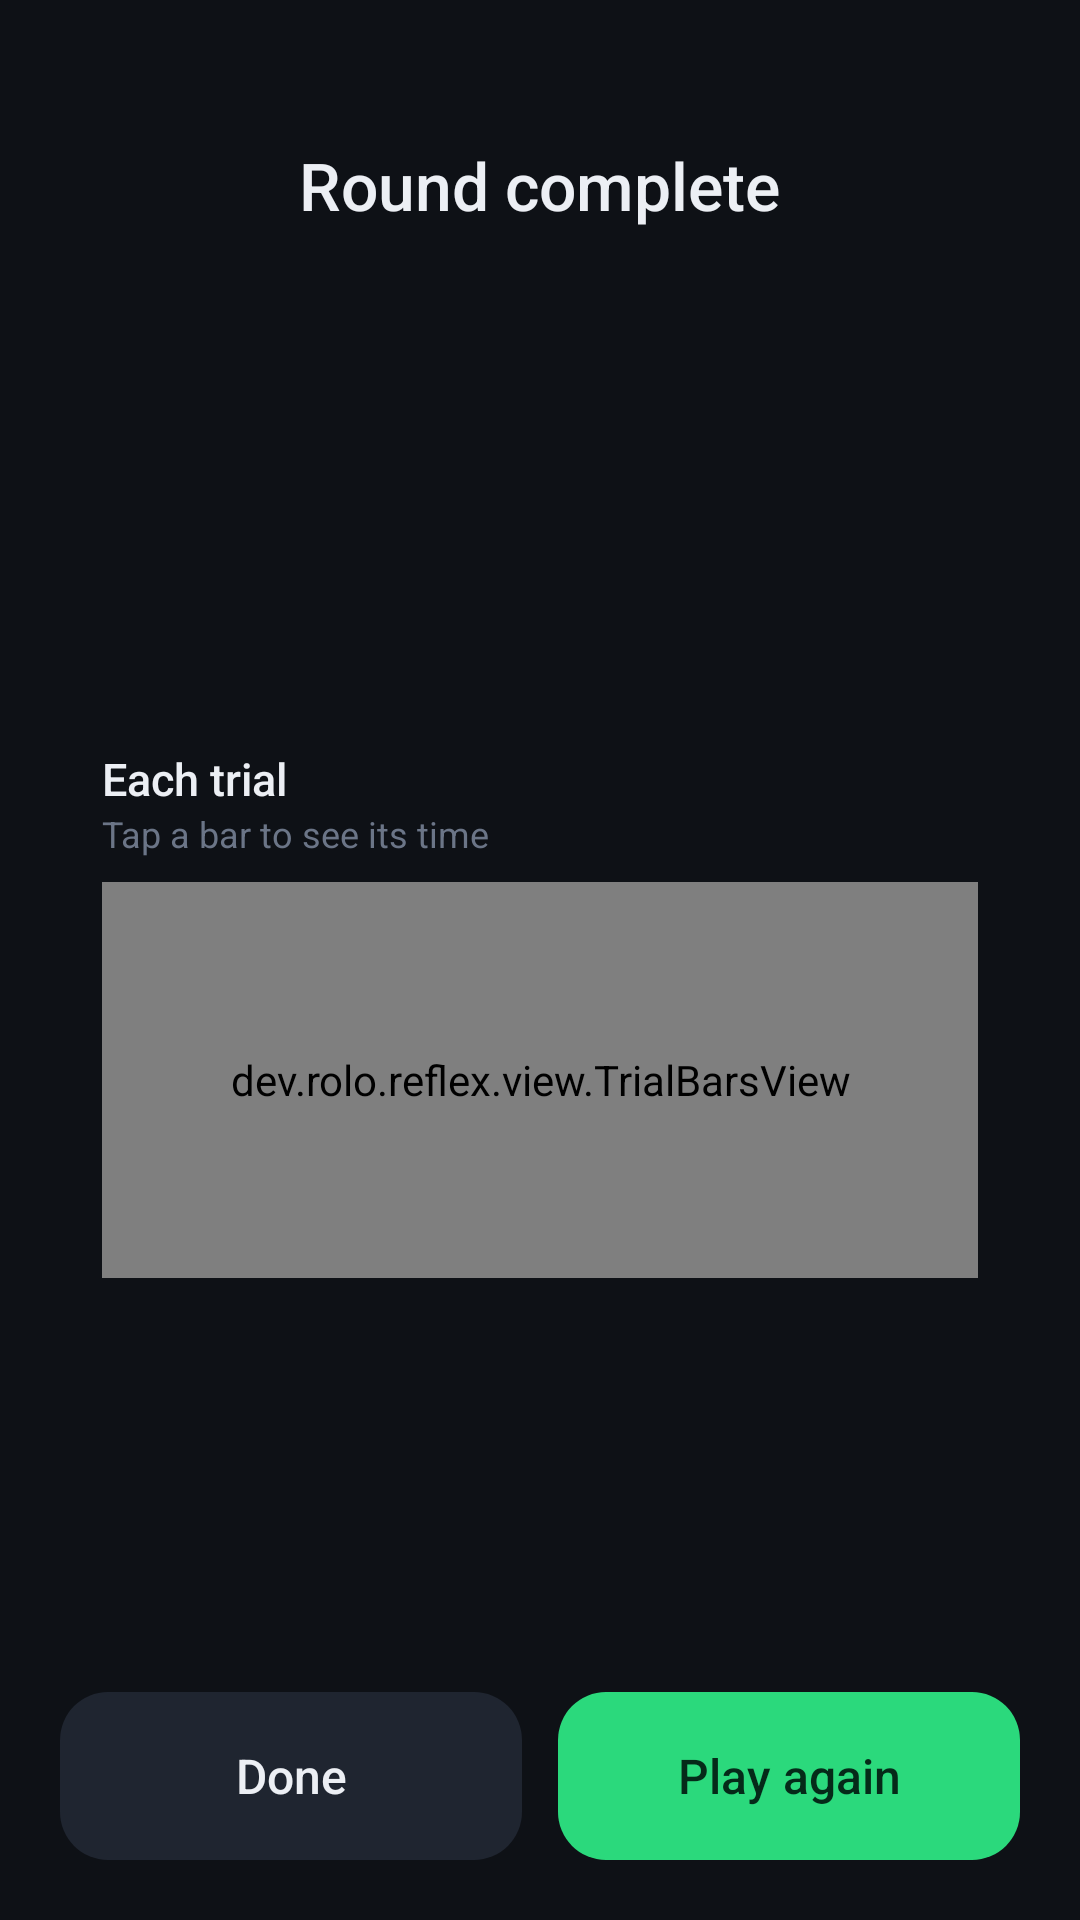

Android layout source for this screen:
<!-- AndroidManifest.xml: application theme Theme.Reflex -->
<!-- res/layout/results.xml -->
<?xml version="1.0" encoding="utf-8"?>
<ScrollView xmlns:android="http://schemas.android.com/apk/res/android"
    android:layout_width="match_parent"
    android:layout_height="match_parent"
    android:background="@color/bg"
    android:clipToPadding="false"
    android:fillViewport="true">

    <LinearLayout
        android:layout_width="match_parent"
        android:layout_height="wrap_content"
        android:gravity="center_horizontal"
        android:orientation="vertical"
        android:paddingStart="20dp"
        android:paddingTop="24dp"
        android:paddingEnd="20dp"
        android:paddingBottom="20dp">

        <TextView
            android:id="@+id/mode"
            android:layout_width="wrap_content"
            android:layout_height="wrap_content"
            android:drawableStart="@drawable/dot"
            android:drawablePadding="8dp"
            android:gravity="center_vertical"
            android:textColor="@color/text2"
            android:textSize="14sp" />

        <TextView
            android:layout_width="wrap_content"
            android:layout_height="wrap_content"
            android:layout_marginTop="4dp"
            android:accessibilityHeading="true"
            android:fontFamily="sans-serif-medium"
            android:text="@string/results_title"
            android:textColor="@color/text"
            android:textSize="22sp" />

        <TextView
            android:id="@+id/value"
            android:layout_width="wrap_content"
            android:layout_height="wrap_content"
            android:layout_marginTop="12dp"
            android:fontFamily="sans-serif-black"
            android:fontFeatureSettings="tnum"
            android:includeFontPadding="false"
            android:textColor="@color/text"
            android:textSize="76sp" />

        <TextView
            android:id="@+id/unit"
            android:layout_width="wrap_content"
            android:layout_height="wrap_content"
            android:textColor="@color/text2"
            android:textSize="16sp" />

        <TextView
            android:id="@+id/badge"
            android:layout_width="wrap_content"
            android:layout_height="wrap_content"
            android:layout_marginTop="14dp"
            android:background="@drawable/bg_badge"
            android:fontFamily="sans-serif-medium"
            android:paddingStart="14dp"
            android:paddingTop="6dp"
            android:paddingEnd="14dp"
            android:paddingBottom="6dp"
            android:textColor="@color/accent"
            android:textSize="14sp"
            android:visibility="gone" />

        <TextView
            android:id="@+id/compare"
            style="@style/Text.Body"
            android:layout_width="wrap_content"
            android:layout_height="wrap_content"
            android:layout_marginTop="10dp"
            android:gravity="center"
            android:visibility="gone" />

        <LinearLayout
            android:id="@+id/tiles"
            android:layout_width="match_parent"
            android:layout_height="wrap_content"
            android:layout_marginTop="20dp"
            android:orientation="vertical" />

        <LinearLayout
            android:id="@+id/trials_block"
            android:layout_width="match_parent"
            android:layout_height="wrap_content"
            android:layout_marginTop="16dp"
            android:background="@drawable/bg_tile"
            android:orientation="vertical"
            android:padding="14dp">

            <TextView
                style="@style/Text.Title"
                android:layout_width="match_parent"
                android:layout_height="wrap_content"
                android:text="@string/results_trials"
                android:textSize="15sp" />

            <TextView
                android:layout_width="match_parent"
                android:layout_height="wrap_content"
                android:text="@string/results_trials_hint"
                android:textColor="@color/text3"
                android:textSize="12sp" />

            <dev.rolo.reflex.view.TrialBarsView
                android:id="@+id/bars"
                android:layout_width="match_parent"
                android:layout_height="132dp"
                android:layout_marginTop="8dp" />
        </LinearLayout>

        <Space
            android:layout_width="match_parent"
            android:layout_height="0dp"
            android:layout_weight="1"
            android:minHeight="20dp" />

        <LinearLayout
            android:layout_width="match_parent"
            android:layout_height="wrap_content"
            android:orientation="horizontal">

            <Button
                android:id="@+id/done"
                style="@style/Button.Secondary"
                android:layout_width="0dp"
                android:layout_weight="1"
                android:text="@string/done" />

            <Button
                android:id="@+id/again"
                style="@style/Button.Primary"
                android:layout_width="0dp"
                android:layout_marginStart="12dp"
                android:layout_weight="1"
                android:text="@string/play_again" />
        </LinearLayout>
    </LinearLayout>
</ScrollView>
<!-- resources referenced by this layout -->
<resources>
  <color name="accent">#2BD97C</color>
  <color name="bg">#0E1116</color>
  <color name="text">#ECEFF4</color>
  <color name="text2">#A4ADBD</color>
  <color name="text3">#6B7587</color>
  <!-- drawable bg_badge (drawable) -->
  <?xml version="1.0" encoding="utf-8"?>
  <shape xmlns:android="http://schemas.android.com/apk/res/android" android:shape="rectangle">
      <solid android:color="@color/badge_bg" />
      <corners android:radius="100dp" />
  </shape>
  <string name="done">Done</string>
  <string name="play_again">Play again</string>
  <string name="results_title">Round complete</string>
  <string name="results_trials">Each trial</string>
  <string name="results_trials_hint">Tap a bar to see its time</string>
  <style name="Button.Primary">
          <item name="android:background">@drawable/bg_button_primary</item>
          <item name="android:textColor">@color/on_accent</item>
      </style>
  <style name="Button.Secondary">
          <item name="android:background">@drawable/bg_button_secondary</item>
          <item name="android:textColor">@color/text</item>
      </style>
  <style name="Text.Body">
          <item name="android:textColor">@color/text2</item>
          <item name="android:textSize">14sp</item>
      </style>
  <style name="Text.Title">
          <item name="android:textColor">@color/text</item>
          <item name="android:textSize">17sp</item>
          <item name="android:fontFamily">sans-serif-medium</item>
      </style>
  <style name="Theme.Reflex" parent="android:Theme.Material.NoActionBar">
          <item name="android:windowBackground">@color/bg</item>
          <item name="android:colorBackground">@color/bg</item>
          <item name="android:colorPrimary">@color/surface</item>
          <item name="android:colorPrimaryDark">@color/bg</item>
          <item name="android:colorAccent">@color/accent</item>
          <item name="android:colorControlActivated">@color/accent</item>
          <item name="android:textColorPrimary">@color/text</item>
          <item name="android:textColorSecondary">@color/text2</item>
          <item name="android:statusBarColor">@android:color/transparent</item>
          <item name="android:navigationBarColor">@android:color/transparent</item>
          <item name="android:alertDialogTheme">@style/Theme.Reflex.Dialog</item>
      </style>
  <color name="badge_bg">#292BD97C</color>
  <!-- drawable bg_button_primary (drawable) -->
  <?xml version="1.0" encoding="utf-8"?>
  <ripple xmlns:android="http://schemas.android.com/apk/res/android" android:color="@color/ripple_dark">
      <item>
          <shape android:shape="rectangle">
              <solid android:color="@color/accent" />
              <corners android:radius="16dp" />
          </shape>
      </item>
  </ripple>
  <color name="on_accent">#052A19</color>
  <!-- drawable bg_button_secondary (drawable) -->
  <?xml version="1.0" encoding="utf-8"?>
  <ripple xmlns:android="http://schemas.android.com/apk/res/android" android:color="@color/ripple_light">
      <item>
          <shape android:shape="rectangle">
              <solid android:color="@color/surface2" />
              <corners android:radius="16dp" />
          </shape>
      </item>
  </ripple>
  <color name="surface">#161A21</color>
  <style name="Theme.Reflex.Dialog" parent="android:Theme.Material.Dialog.Alert">
          <item name="android:colorBackground">@color/surface2</item>
          <item name="android:colorAccent">@color/accent</item>
          <item name="android:colorControlActivated">@color/accent</item>
          <item name="android:textColorPrimary">@color/text</item>
          <item name="android:textColorSecondary">@color/text2</item>
      </style>
  <color name="ripple_dark">#33000000</color>
  <color name="ripple_light">#1FFFFFFF</color>
  <color name="surface2">#1F2530</color>
</resources>
